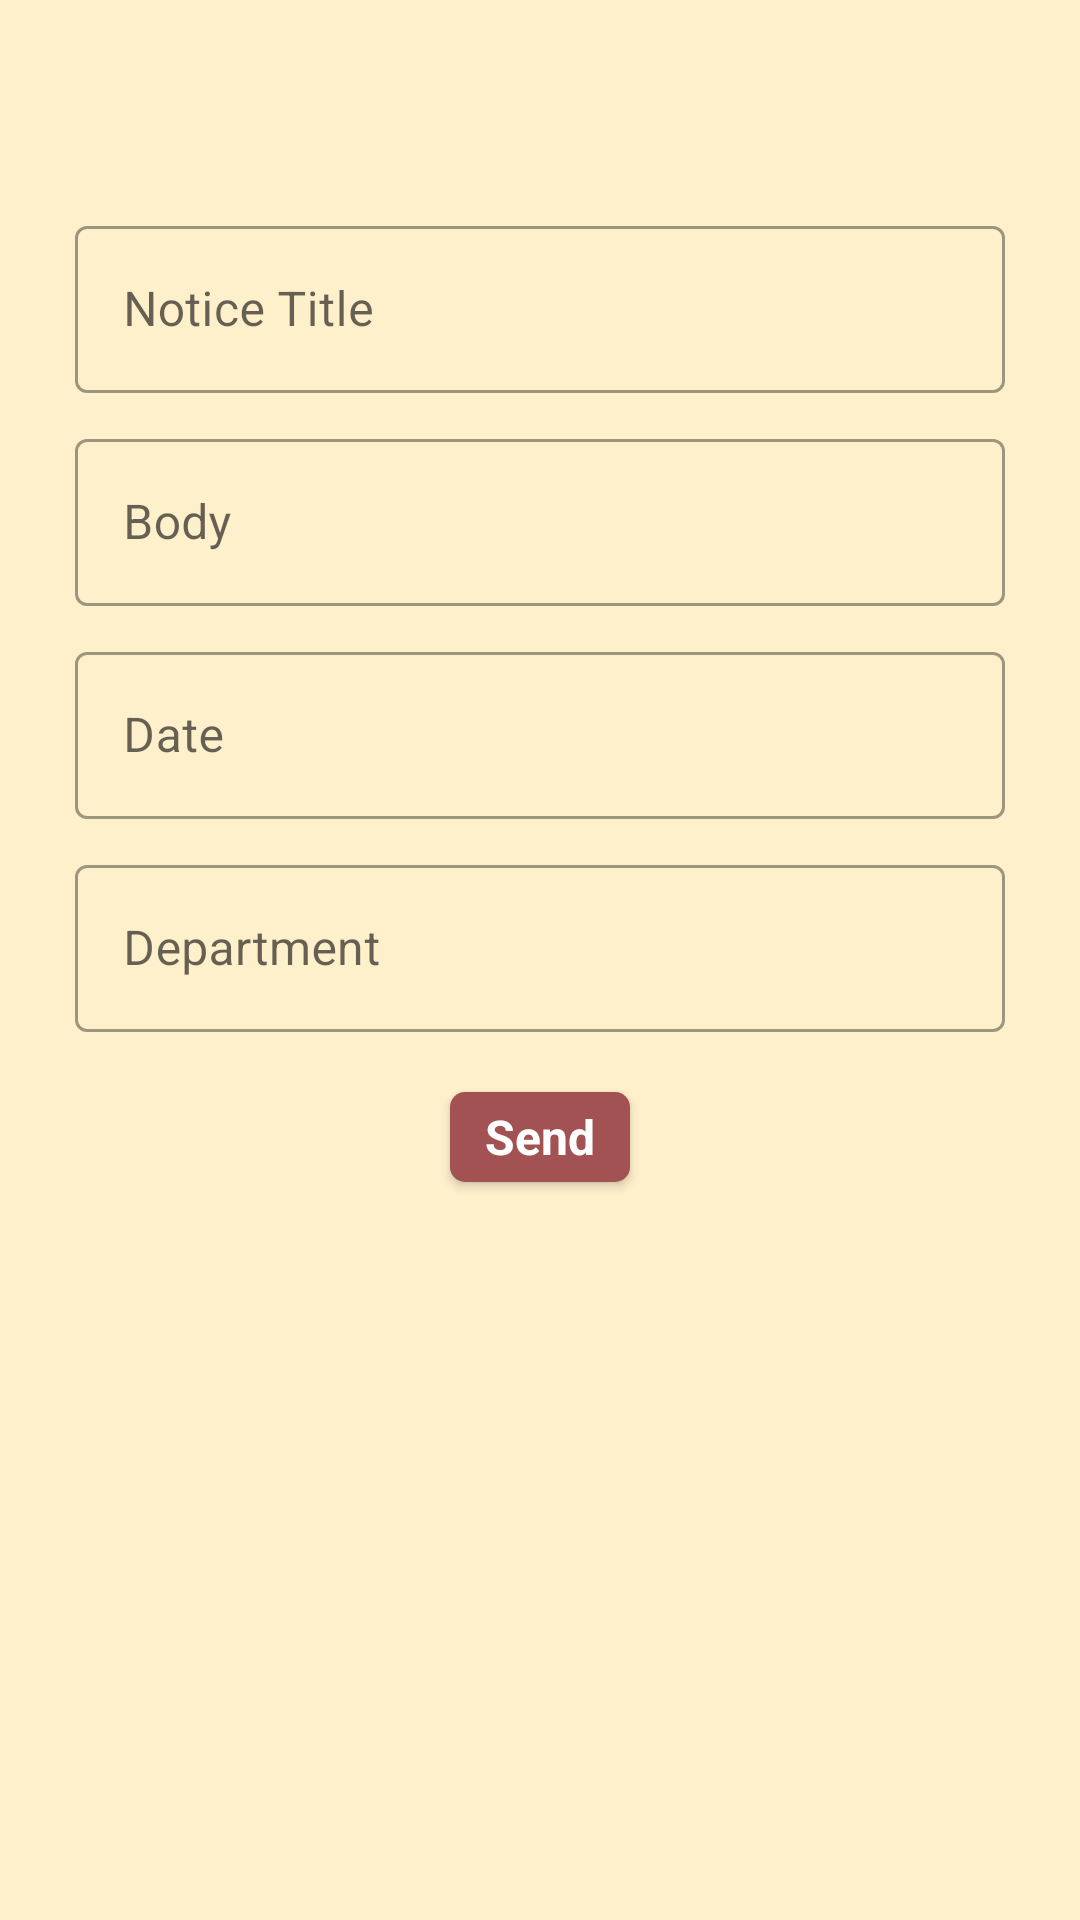

Reconstruct the res/layout file that produces this screen, plus the resources it refers to.
<!-- AndroidManifest.xml: application theme Theme.FYPKM -->
<!-- res/layout/fragment_create_notice.xml -->
<?xml version="1.0" encoding="utf-8"?>
<layout xmlns:android="http://schemas.android.com/apk/res/android"
    xmlns:app="http://schemas.android.com/apk/res-auto"
    xmlns:tools="http://schemas.android.com/tools">

    <data>

    </data>

    <LinearLayout
        android:layout_width="match_parent"
        android:layout_height="match_parent"
        android:orientation="vertical"
        android:background="#FFF0CC"
        tools:context=".CreateNoticeFragment">

        <com.google.android.material.textfield.TextInputLayout
            android:id="@+id/noticeTitle"
            android:layout_marginTop="70dp"
            android:layout_width="match_parent"
            android:layout_marginHorizontal="25dp"
            android:layout_height="wrap_content"
            android:hint="Notice Title"
            style="@style/Widget.MaterialComponents.TextInputLayout.OutlinedBox">

            <com.google.android.material.textfield.TextInputEditText
                android:id="@+id/etNoticeTitle"
                android:layout_width="match_parent"
                android:layout_height="wrap_content"/>

        </com.google.android.material.textfield.TextInputLayout>

        <com.google.android.material.textfield.TextInputLayout
            android:id="@+id/noticeBody"
            android:layout_marginTop="10dp"
            android:layout_width="match_parent"
            android:layout_marginHorizontal="25dp"
            android:layout_height="wrap_content"
            android:hint="Body"
            style="@style/Widget.MaterialComponents.TextInputLayout.OutlinedBox">

            <com.google.android.material.textfield.TextInputEditText
                android:id="@+id/etBody"
                android:layout_width="match_parent"
                android:layout_height="wrap_content"/>

        </com.google.android.material.textfield.TextInputLayout>

        <com.google.android.material.textfield.TextInputLayout
            android:id="@+id/noticeDate"
            android:layout_marginTop="10dp"
            android:layout_width="match_parent"
            android:layout_marginHorizontal="25dp"
            android:layout_height="wrap_content"
            android:hint="Date"
            style="@style/Widget.MaterialComponents.TextInputLayout.OutlinedBox">

            <com.google.android.material.textfield.TextInputEditText
                android:id="@+id/etDate"
                android:layout_width="match_parent"
                android:layout_height="wrap_content"/>

        </com.google.android.material.textfield.TextInputLayout>

        <com.google.android.material.textfield.TextInputLayout
            android:id="@+id/department"
            android:layout_marginTop="10dp"
            android:layout_width="match_parent"
            android:layout_marginHorizontal="25dp"
            android:layout_height="wrap_content"
            android:hint="Department"
            style="@style/Widget.MaterialComponents.TextInputLayout.OutlinedBox">

            <com.google.android.material.textfield.TextInputEditText
                android:id="@+id/etDept"
                android:layout_width="match_parent"
                android:layout_height="wrap_content"/>

        </com.google.android.material.textfield.TextInputLayout>

        <TextView
            android:id="@+id/sendButton"
            android:layout_width="60dp"
            android:layout_height="30dp"
            android:layout_gravity="center"
            android:layout_marginTop="20dp"
            android:background="@drawable/greenrestop"
            android:elevation="2dp"
            android:text="Send"
            android:layout_marginBottom="80dp"
            android:textAlignment="center"
            android:gravity="center"
            android:textColor="#FFF"
            android:textStyle="bold"
            android:textSize="16dp"
            app:layout_constraintEnd_toEndOf="parent"
            app:layout_constraintStart_toStartOf="parent"
            app:layout_constraintTop_toBottomOf="@+id/editText"
            tools:ignore="HardcodedText" />

    </LinearLayout>
</layout>
<!-- resources referenced by this layout -->
<resources>
  <!-- drawable greenrestop (drawable-v24) -->
  <?xml version="1.0" encoding="utf-8"?>
  <shape xmlns:android="http://schemas.android.com/apk/res/android">
      <solid android:color="#A25253"/>
      <corners android:radius="5dp" />
  
  </shape>
  <style name="Theme.FYPKM" parent="Theme.MaterialComponents.Light.NoActionBar">
          
          <item name="colorPrimary">@color/purple_500</item>
          <item name="colorPrimaryVariant">@color/purple_700</item>
          <item name="colorOnPrimary">@color/white</item>
          
          <item name="colorSecondary">@color/teal_200</item>
          <item name="colorSecondaryVariant">@color/teal_700</item>
          <item name="colorOnSecondary">@color/black</item>
          
          <item name="android:statusBarColor" tools:targetApi="l">?attr/colorPrimaryVariant</item>
          
      </style>
  <color name="purple_500">#FF6200EE</color>
  <color name="purple_700">#FF3700B3</color>
  <color name="white">#FFFFFFFF</color>
  <color name="teal_200">#FF03DAC5</color>
  <color name="teal_700">#FF018786</color>
  <color name="black">#FF000000</color>
</resources>
